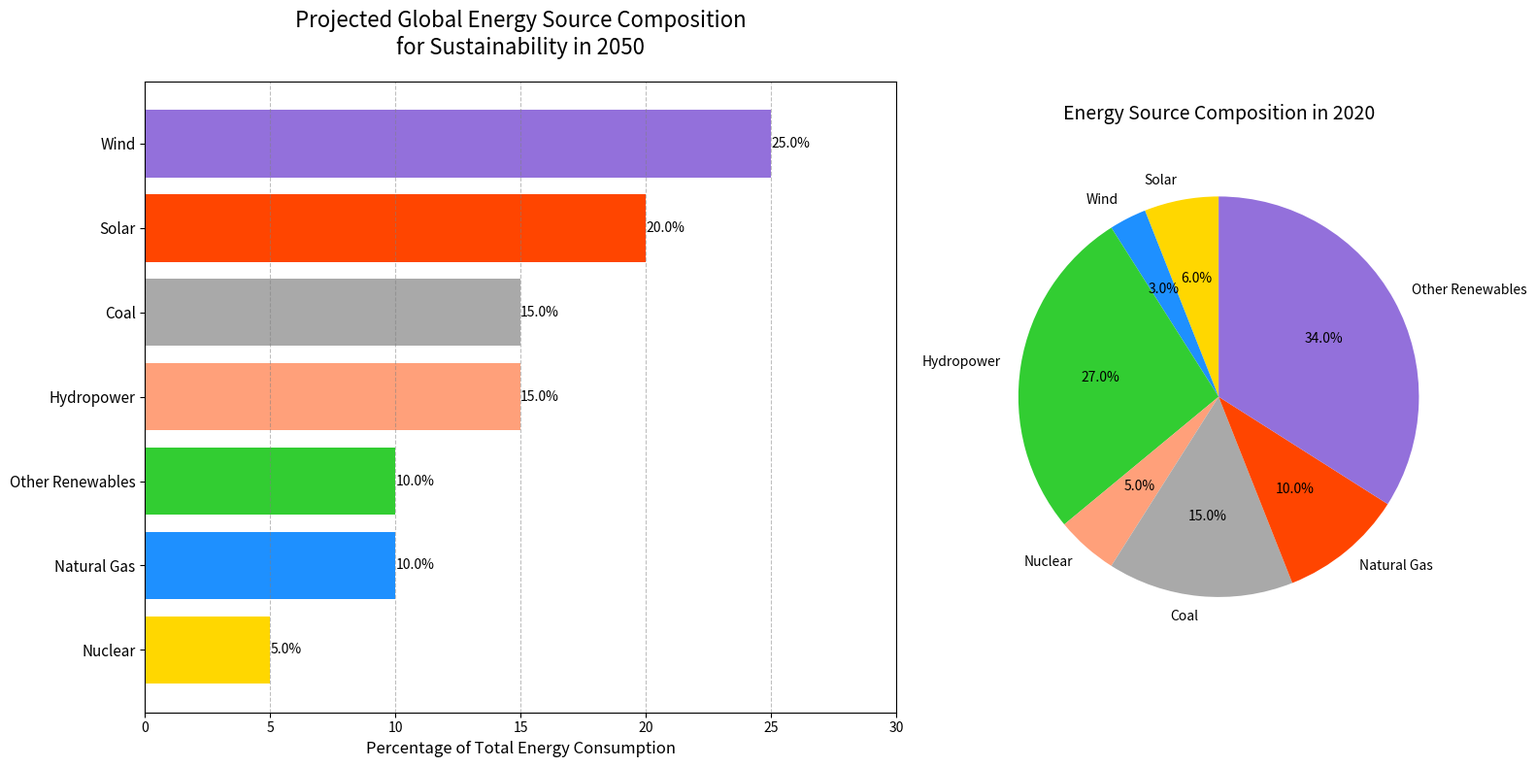

Here is the Python script that generated this plot:
import matplotlib.pyplot as plt
import numpy as np

# Data: Projected Energy Mix in 2050 (altered values)
energy_sources = ['Solar', 'Wind', 'Hydropower', 'Nuclear', 'Coal', 'Natural Gas', 'Other Renewables']
percentages_2050 = [20, 25, 15, 5, 15, 10, 10]

# Sort the data for the 2050 projection
sorted_indices = np.argsort(percentages_2050)
sorted_energy_sources = [energy_sources[i] for i in sorted_indices]
sorted_percentages_2050 = [percentages_2050[i] for i in sorted_indices]

# Historical Data: Energy Mix in 2020 (altered values)
percentages_2020 = [6, 3, 27, 5, 15, 10, 34]

# Create figure and subplots
fig, axs = plt.subplots(1, 2, figsize=(16, 8), gridspec_kw={'width_ratios': [1.5, 1]})

# Sorted bar chart for 2050
bars = axs[0].barh(sorted_energy_sources, sorted_percentages_2050, color=['#FFD700', '#1E90FF', '#32CD32', '#FFA07A', '#A9A9A9', '#FF4500', '#9370DB'])
axs[0].xaxis.grid(True, linestyle='--', color='grey', alpha=0.5)
axs[0].bar_label(bars, fmt='%.1f%%')
axs[0].set_title('Projected Global Energy Source Composition\nfor Sustainability in 2050', fontsize=16, pad=20)
axs[0].set_xlabel('Percentage of Total Energy Consumption', fontsize=12)
axs[0].set_xlim(0, 30)
axs[0].set_yticklabels(sorted_energy_sources, fontsize=11)

# Pie chart for 2020
axs[1].pie(percentages_2020, labels=energy_sources, autopct='%1.1f%%',
           startangle=90, colors=['#FFD700', '#1E90FF', '#32CD32', '#FFA07A', '#A9A9A9', '#FF4500', '#9370DB'])
axs[1].set_title('Energy Source Composition in 2020', fontsize=14, pad=20)

plt.tight_layout()
plt.show()
